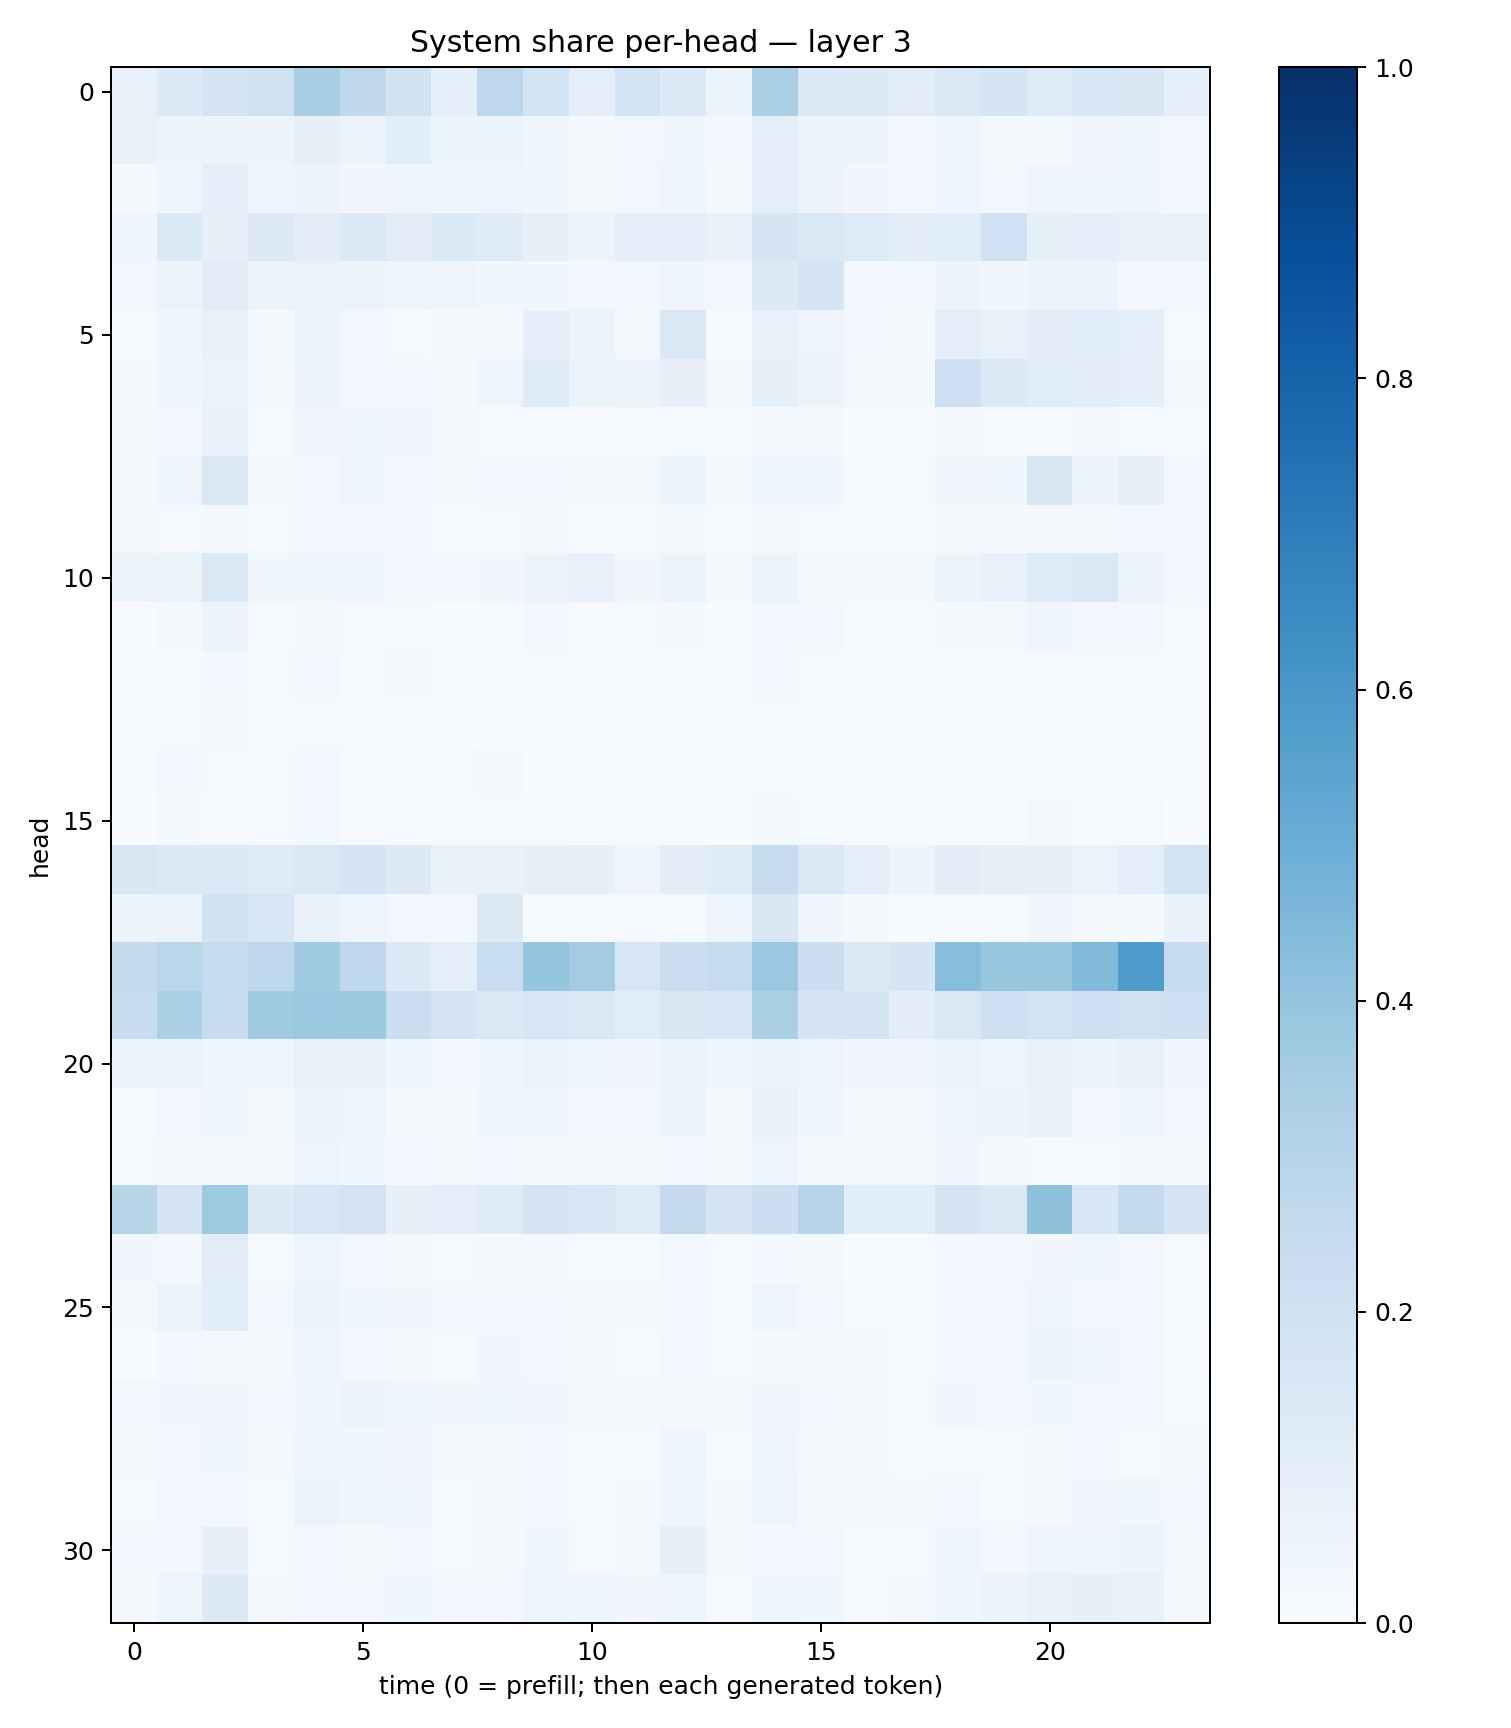

Source data for this figure (header and first rows):
0.07201566, 0.13631554, 0.17231867, 0.19652773, 0.34604767, 0.2724596, 0.18908529, 0.08879068, 0.2750618, 0.1844741, 0.09705615, 0.18651734, 0.13590045, 0.05420112, 0.3372188, 0.13388471, 0.12906307, 0.11016092, 0.1412758, 0.1689711, 0.122460626, 0.16058223, 0.15193138, 0.088272765
0.07433, 0.0566, 0.05103, 0.05445, 0.08118, 0.05689, 0.1066, 0.05181, 0.05136, 0.03667, 0.01912, 0.02985, 0.03863, 0.02407, 0.08826, 0.05083, 0.05852, 0.02977, 0.04263, 0.02016, 0.02161, 0.03311, 0.03841, 0.02795
0.02278, 0.04035, 0.08779, 0.04346, 0.06199, 0.03315, 0.04162, 0.04195, 0.04145, 0.036, 0.01998, 0.02936, 0.0452, 0.01833, 0.09982, 0.05795, 0.03142, 0.02441, 0.03946, 0.0271, 0.04519, 0.04104, 0.03711, 0.02588
0.0464, 0.1385, 0.08003, 0.1274, 0.1039, 0.14, 0.1109, 0.133, 0.1192, 0.07986, 0.05346, 0.09297, 0.08792, 0.06761, 0.1666, 0.1368, 0.1218, 0.1018, 0.109, 0.2003, 0.0857, 0.09145, 0.07418, 0.07552
0.02587, 0.05174, 0.1127, 0.05709, 0.06449, 0.0603, 0.04125, 0.05074, 0.03597, 0.03778, 0.02712, 0.03092, 0.03987, 0.02928, 0.1304, 0.1697, 0.02824, 0.02912, 0.05837, 0.03756, 0.05598, 0.05458, 0.02382, 0.02798
0.01274, 0.03795, 0.0728, 0.02279, 0.06227, 0.02824, 0.01262, 0.02275, 0.02148, 0.08718, 0.05334, 0.01996, 0.1417, 0.01403, 0.07565, 0.0504, 0.02842, 0.01907, 0.09967, 0.07571, 0.103, 0.108, 0.09166, 0.01456
0.01816, 0.03668, 0.0521, 0.02024, 0.05555, 0.02427, 0.02713, 0.02066, 0.04846, 0.122, 0.06631, 0.05587, 0.08046, 0.01777, 0.08317, 0.05793, 0.02331, 0.01979, 0.2113, 0.1326, 0.1165, 0.1027, 0.08661, 0.02286
0.01612, 0.0273, 0.06857, 0.01181, 0.03141, 0.04519, 0.035, 0.02224, 0.0132, 0.01357, 0.008615, 0.01207, 0.01373, 0.01033, 0.02307, 0.01565, 0.007555, 0.00672, 0.01889, 0.01513, 0.01069, 0.01619, 0.01311, 0.01266
0.01668, 0.04328, 0.1425, 0.02046, 0.0267, 0.04603, 0.02986, 0.01666, 0.02687, 0.02972, 0.01874, 0.01565, 0.06019, 0.02127, 0.04295, 0.03999, 0.01104, 0.01524, 0.03471, 0.0376, 0.1516, 0.05737, 0.07944, 0.02625
0.01902, 0.01114, 0.02322, 0.009926, 0.02657, 0.02438, 0.02597, 0.007987, 0.01276, 0.01808, 0.0144, 0.0137, 0.02012, 0.01206, 0.01641, 0.01448, 0.01326, 0.009402, 0.021, 0.02214, 0.02122, 0.02258, 0.03097, 0.02503
0.06479, 0.06068, 0.1463, 0.03522, 0.03779, 0.04461, 0.02704, 0.02389, 0.0321, 0.05599, 0.07347, 0.03156, 0.06236, 0.02024, 0.05936, 0.02205, 0.01931, 0.02216, 0.0509, 0.07716, 0.1216, 0.1442, 0.05518, 0.02712
0.007059, 0.01593, 0.05386, 0.009058, 0.01617, 0.01159, 0.009607, 0.00666, 0.01507, 0.02397, 0.01148, 0.008535, 0.02125, 0.005082, 0.02681, 0.02724, 0.0114, 0.00807, 0.01643, 0.01766, 0.04482, 0.02513, 0.0264, 0.007903
0.01441, 0.01501, 0.02703, 0.01148, 0.0293, 0.0144, 0.01914, 0.009251, 0.01534, 0.01107, 0.006615, 0.005624, 0.008975, 0.005236, 0.024, 0.01121, 0.01022, 0.006956, 0.007482, 0.006502, 0.01078, 0.008969, 0.01175, 0.007813
0.006231, 0.01286, 0.02166, 0.006489, 0.009882, 0.01165, 0.007919, 0.003706, 0.007702, 0.007372, 0.003476, 0.002849, 0.005456, 0.004606, 0.01536, 0.00953, 0.004717, 0.00465, 0.005454, 0.004593, 0.01113, 0.008638, 0.008569, 0.006488
0.01409, 0.02428, 0.01138, 0.01492, 0.02841, 0.01215, 0.01197, 0.01126, 0.02013, 0.007243, 0.00606, 0.01006, 0.007492, 0.003374, 0.01174, 0.007601, 0.007478, 0.008302, 0.01426, 0.01265, 0.007082, 0.01098, 0.009685, 0.006463
0.003732, 0.01691, 0.01148, 0.009242, 0.03067, 0.006874, 0.01249, 0.008157, 0.01081, 0.00913, 0.00514, 0.004217, 0.008616, 0.001827, 0.01768, 0.01506, 0.00888, 0.008269, 0.01392, 0.005123, 0.0162, 0.01265, 0.009529, 0.002815
0.1493, 0.14, 0.1473, 0.1232, 0.144, 0.1671, 0.1303, 0.07592, 0.06828, 0.08104, 0.07979, 0.0496, 0.1047, 0.1197, 0.2373, 0.1465, 0.09446, 0.06161, 0.1019, 0.08546, 0.08135, 0.06411, 0.1004, 0.1865
0.0593, 0.06122, 0.1921, 0.1568, 0.07171, 0.0507, 0.02722, 0.03037, 0.1317, 0.012, 0.007852, 0.01047, 0.01424, 0.04978, 0.1523, 0.03319, 0.01814, 0.006678, 0.01032, 0.009139, 0.03444, 0.022, 0.01693, 0.06646
0.2526, 0.2878, 0.2352, 0.2755, 0.3646, 0.2672, 0.1361, 0.1005, 0.2333, 0.3967, 0.3559, 0.1615, 0.2229, 0.2447, 0.382, 0.2185, 0.1284, 0.1709, 0.426, 0.3867, 0.3871, 0.4425, 0.5839, 0.2473
0.2384, 0.3316, 0.2415, 0.3691, 0.3814, 0.3775, 0.2198, 0.1794, 0.1461, 0.1567, 0.1407, 0.1147, 0.151, 0.1616, 0.3386, 0.169, 0.1748, 0.103, 0.1436, 0.2141, 0.1844, 0.2043, 0.1982, 0.2068
0.06611, 0.05432, 0.03703, 0.04295, 0.06735, 0.07214, 0.03743, 0.02863, 0.03705, 0.06282, 0.04578, 0.03238, 0.05408, 0.03687, 0.05547, 0.05005, 0.03365, 0.03467, 0.06571, 0.04734, 0.07393, 0.05648, 0.07266, 0.03313
0.01102, 0.02964, 0.03905, 0.02015, 0.06098, 0.04911, 0.02223, 0.0209, 0.0359, 0.04461, 0.02518, 0.0279, 0.06298, 0.02268, 0.06975, 0.03974, 0.01728, 0.01716, 0.05052, 0.05313, 0.06829, 0.02992, 0.04054, 0.02417
0.0114, 0.02092, 0.01806, 0.0185, 0.04801, 0.03596, 0.02744, 0.02224, 0.02915, 0.01778, 0.01705, 0.01564, 0.02676, 0.01708, 0.04834, 0.023, 0.0175, 0.01682, 0.0335, 0.02166, 0.01163, 0.009236, 0.01904, 0.01629
0.2892, 0.1732, 0.3744, 0.1262, 0.1611, 0.1825, 0.08326, 0.09575, 0.1196, 0.1769, 0.1528, 0.1239, 0.2507, 0.1762, 0.2163, 0.2964, 0.108, 0.1067, 0.176, 0.1474, 0.4131, 0.1562, 0.2546, 0.1774
0.0325, 0.031, 0.104, 0.01444, 0.04163, 0.02797, 0.01931, 0.009669, 0.01611, 0.01945, 0.008772, 0.01462, 0.03064, 0.009771, 0.02623, 0.01934, 0.007185, 0.006422, 0.02428, 0.02816, 0.03344, 0.04176, 0.0289, 0.01132
0.01796, 0.05439, 0.1074, 0.02589, 0.05308, 0.03739, 0.03414, 0.03094, 0.02504, 0.0239, 0.01633, 0.01802, 0.03052, 0.01211, 0.04921, 0.03072, 0.01249, 0.01271, 0.02402, 0.02636, 0.0468, 0.02597, 0.02451, 0.01465
0.007131, 0.02639, 0.01667, 0.02015, 0.0415, 0.02783, 0.01806, 0.00901, 0.0313, 0.02387, 0.01672, 0.01381, 0.02787, 0.01083, 0.02003, 0.02271, 0.01999, 0.01264, 0.02885, 0.02628, 0.06142, 0.03909, 0.02937, 0.01136
0.02921, 0.03411, 0.03394, 0.02945, 0.04072, 0.05735, 0.04404, 0.03321, 0.03744, 0.03135, 0.01618, 0.01676, 0.02045, 0.01597, 0.03305, 0.02521, 0.01726, 0.01462, 0.03392, 0.02694, 0.03665, 0.02555, 0.02831, 0.01465
0.01669, 0.02573, 0.03874, 0.01591, 0.04138, 0.03551, 0.03226, 0.01626, 0.01938, 0.02829, 0.01083, 0.01225, 0.04012, 0.01238, 0.04157, 0.01616, 0.01681, 0.009685, 0.01343, 0.00891, 0.02308, 0.02847, 0.01498, 0.01654
0.01104, 0.02948, 0.0278, 0.01318, 0.06162, 0.04315, 0.04427, 0.009349, 0.02299, 0.03105, 0.01541, 0.0211, 0.04091, 0.02232, 0.0501, 0.01603, 0.02181, 0.01652, 0.02417, 0.01095, 0.0232, 0.03215, 0.03751, 0.02345
0.02451, 0.02395, 0.0789, 0.01322, 0.02542, 0.02242, 0.02557, 0.01214, 0.02067, 0.03828, 0.01012, 0.01925, 0.08234, 0.01794, 0.02855, 0.02547, 0.01265, 0.007919, 0.03957, 0.02519, 0.04756, 0.04424, 0.05191, 0.01591
0.02296, 0.05049, 0.1322, 0.01933, 0.02959, 0.02767, 0.03887, 0.02743, 0.02654, 0.0476, 0.04401, 0.0349, 0.04624, 0.01392, 0.04483, 0.03687, 0.01364, 0.01857, 0.0433, 0.0571, 0.07213, 0.07923, 0.07286, 0.01746
